Run: headless pygame with SDL's dummy video driver; simulated clock (each Clock.tick advances the game by its frame time, no real sleeping); random seed 0; keys injected as events and as key.get_pressed() state; no mouse input.
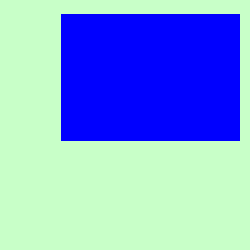
Frame 1 of 4 · flips 1–60 · no input
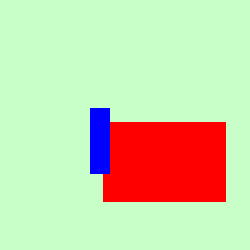
Frame 2 of 4 · flips 61–180 · tapped SPACE, RETURN · held RIGHT (→), D
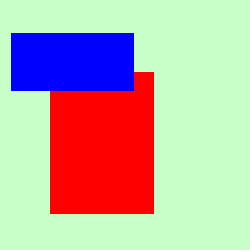
Frame 3 of 4 · flips 181–300 · held DOWN (↓), S
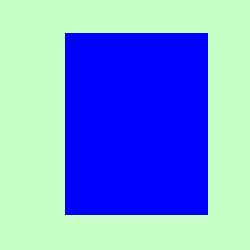
Frame 4 of 4 · flips 301–420 · held LEFT (←), A, UP (↑), W

The pygame program that drew these frames:

import pygame, random, time

def intersect(p1, p2):
    return (p1[0] < p2[2] and p1[2] > p2[0] and p1[1] > p2[3] and p1[3] < p2[1])

def main():

    w = 250
    h = 250

    pygame.init()

    screen = pygame.display.set_mode((w, h))
    screenrect = screen.get_rect()
    background = pygame.Surface(screen.get_size())
    background.fill((255,255,255))
    background = background.convert()
    screen.blit(background, (0,0))

    run = True
    while run:
        for event in pygame.event.get():
            if event.type == pygame.QUIT:
                run = False
            elif event.type == pygame.KEYDOWN:
                if event.key == pygame.K_ESCAPE:
                    run = False

        p1 = []
        p1.append(random.randrange(w//2))
        p1.append(random.randrange(h//2))
        p1.append(random.randrange(p1[0], w))
        p1.append(random.randrange(p1[1], h))

        p2 = []
        p2.append(random.randrange(w//2))
        p2.append(random.randrange(h//2))
        p2.append(random.randrange(p2[0], w))
        p2.append(random.randrange(p2[1], h))

        rect1 = pygame.Surface((p1[2] - p1[0], p1[3] - p1[1]))
        rect1.fill((255, 0, 0))
        rect2 = pygame.Surface((p2[2] - p2[0], p2[3] - p2[1]))
        rect2.fill((0, 0, 255))

        if intersect(p1, p2):
            background.fill((255, 200, 200))
        else:
            background.fill((200, 255, 200))

        screen.blit(background, (0,0))
        screen.blit(rect1, (p1[0], p1[1]))
        screen.blit(rect2, (p2[0], p2[1]))
        pygame.display.flip()
        time.sleep(0.1)
    pygame.quit()

if __name__ == '__main__':
    main()
